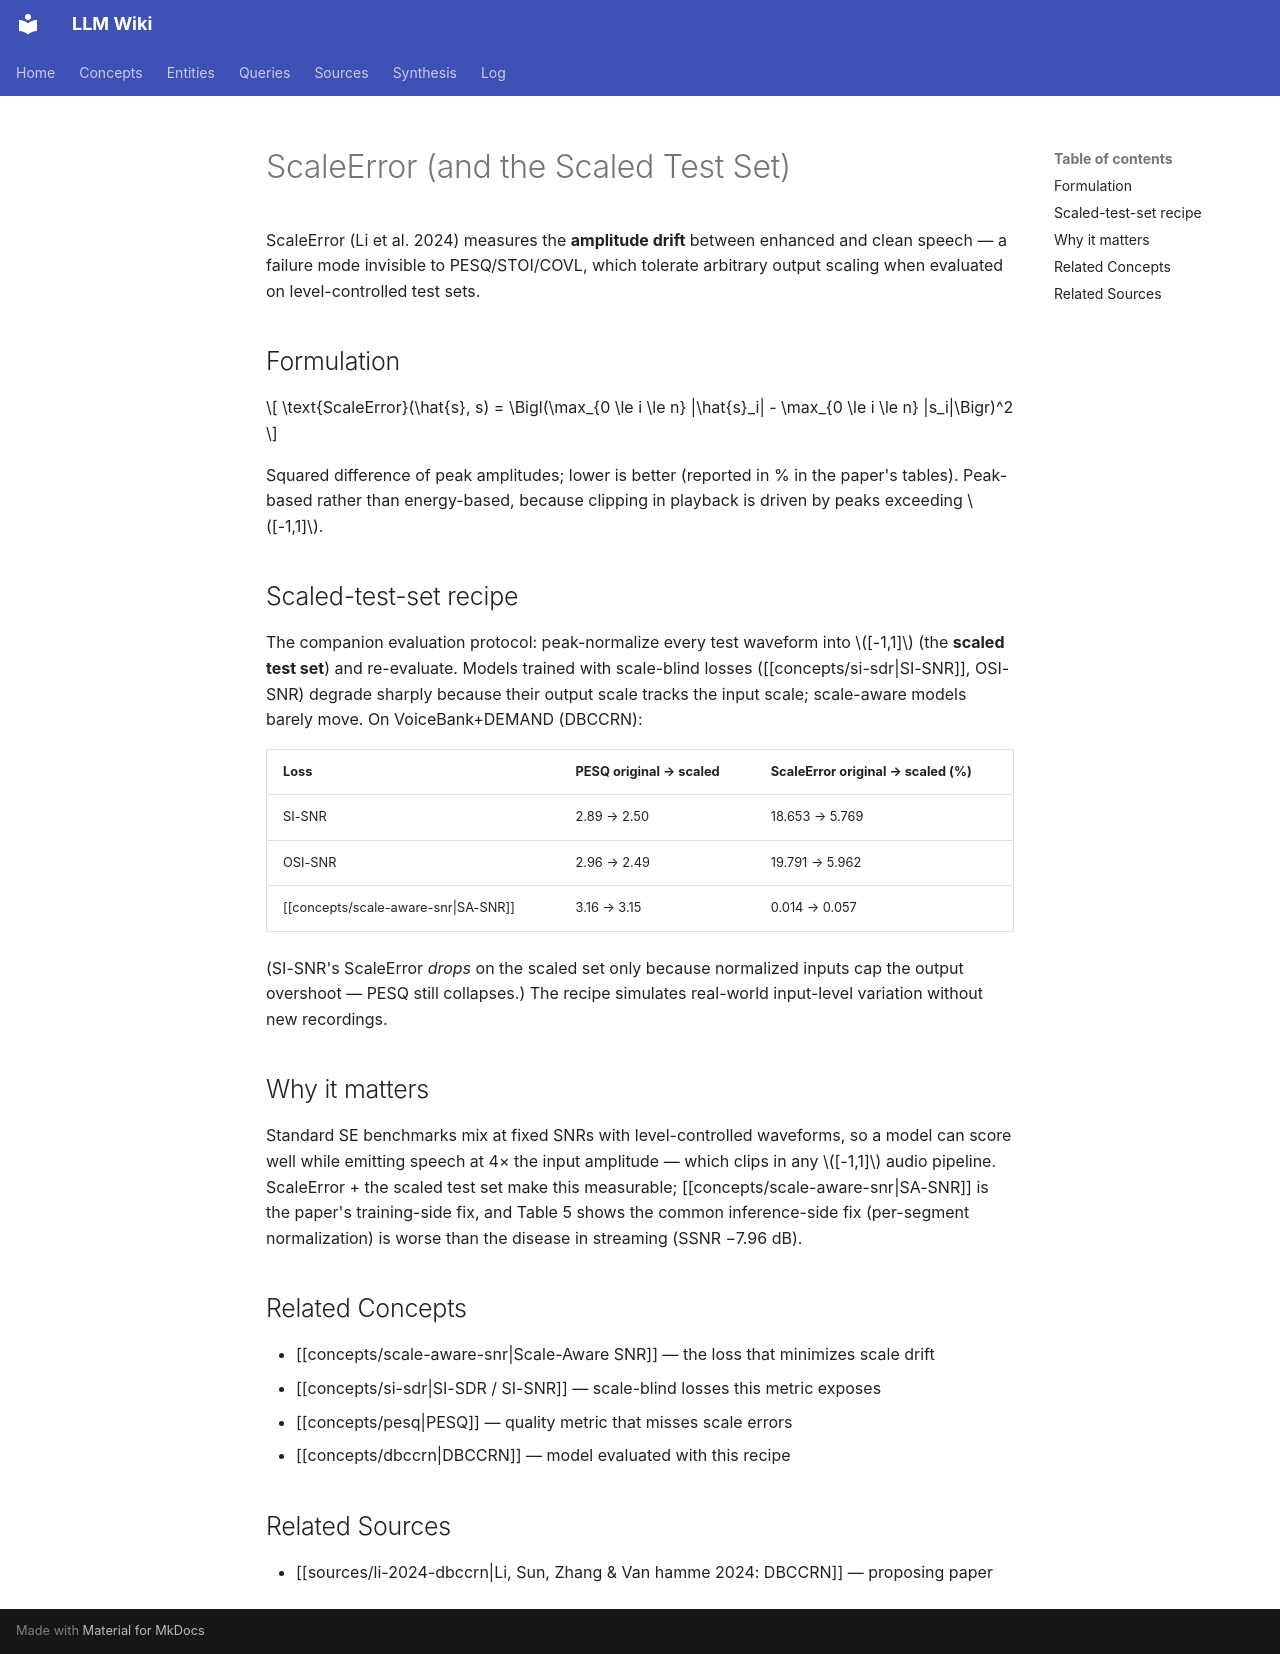

repository: proudzhu/llm-wiki · page: concepts/scale-error.html · generator: mkdocs

---
type: concept
created: 2026-11-17
updated: 2026-11-17
sources:
  - raw/papers/li-2024-dbccrn/full-text.md
tags:
  - evaluation-metric
  - speech-enhancement
  - scale-preservation
---

# ScaleError (and the Scaled Test Set)

ScaleError (Li et al. 2024) measures the **amplitude drift** between enhanced and clean speech — a failure mode invisible to PESQ/STOI/COVL, which tolerate arbitrary output scaling when evaluated on level-controlled test sets.

## Formulation

$$
\text{ScaleError}(\hat{s}, s) = \Bigl(\max_{0 \le i \le n} |\hat{s}_i| - \max_{0 \le i \le n} |s_i|\Bigr)^2
$$

Squared difference of peak amplitudes; lower is better (reported in % in the paper's tables). Peak-based rather than energy-based, because clipping in playback is driven by peaks exceeding $[-1,1]$.

## Scaled-test-set recipe

The companion evaluation protocol: peak-normalize every test waveform into $[-1,1]$ (the **scaled test set**) and re-evaluate. Models trained with scale-blind losses ([[concepts/si-sdr|SI-SNR]], OSI-SNR) degrade sharply because their output scale tracks the input scale; scale-aware models barely move. On VoiceBank+DEMAND (DBCCRN):

| Loss | PESQ original → scaled | ScaleError original → scaled (%) |
|---|---|---|
| SI-SNR | 2.89 → 2.50 | 18.653 → 5.769 |
| OSI-SNR | 2.96 → 2.49 | 19.791 → 5.962 |
| [[concepts/scale-aware-snr\|SA-SNR]] | 3.16 → 3.15 | 0.014 → 0.057 |

(SI-SNR's ScaleError *drops* on the scaled set only because normalized inputs cap the output overshoot — PESQ still collapses.) The recipe simulates real-world input-level variation without new recordings.

## Why it matters

Standard SE benchmarks mix at fixed SNRs with level-controlled waveforms, so a model can score well while emitting speech at 4× the input amplitude — which clips in any $[-1,1]$ audio pipeline. ScaleError + the scaled test set make this measurable; [[concepts/scale-aware-snr|SA-SNR]] is the paper's training-side fix, and Table 5 shows the common inference-side fix (per-segment normalization) is worse than the disease in streaming (SSNR −7.96 dB).

## Related Concepts

- [[concepts/scale-aware-snr|Scale-Aware SNR]] — the loss that minimizes scale drift
- [[concepts/si-sdr|SI-SDR / SI-SNR]] — scale-blind losses this metric exposes
- [[concepts/pesq|PESQ]] — quality metric that misses scale errors
- [[concepts/dbccrn|DBCCRN]] — model evaluated with this recipe

## Related Sources

- [[sources/li-2024-dbccrn|Li, Sun, Zhang & Van hamme 2024: DBCCRN]] — proposing paper
